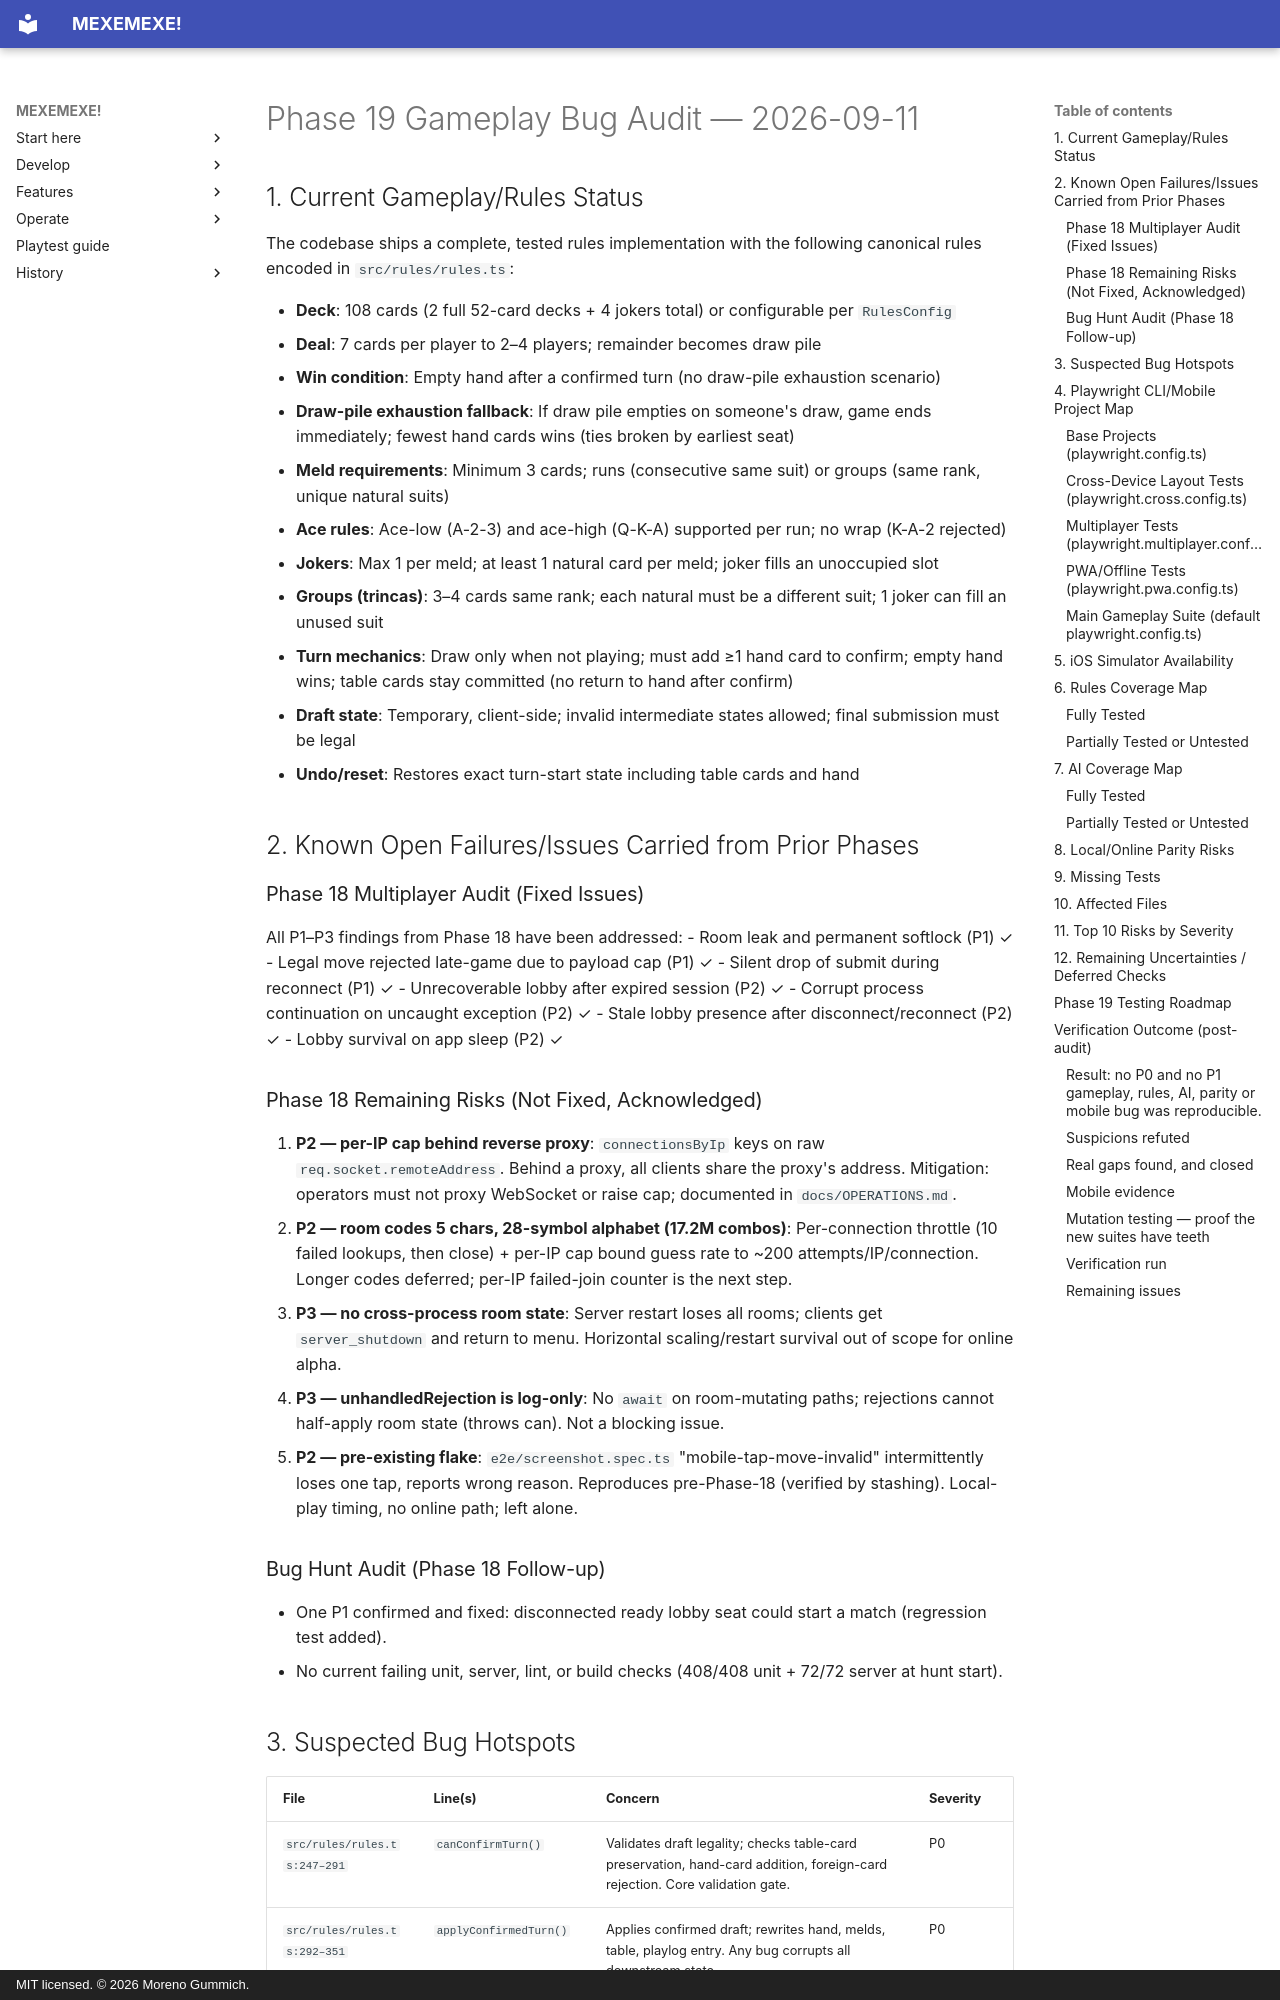

repository: mgummich/mexemexe-game · page: PHASE19_GAMEPLAY_BUG_AUDIT/index.html · generator: mkdocs · copyright: MIT licensed. © 2026 Moreno Gummich.

# Phase 19 Gameplay Bug Audit — 2026-09-11

## 1. Current Gameplay/Rules Status

The codebase ships a complete, tested rules implementation with the following canonical rules encoded in `src/rules/rules.ts`:

- **Deck**: 108 cards (2 full 52-card decks + 4 jokers total) or configurable per `RulesConfig`
- **Deal**: 7 cards per player to 2–4 players; remainder becomes draw pile
- **Win condition**: Empty hand after a confirmed turn (no draw-pile exhaustion scenario)
- **Draw-pile exhaustion fallback**: If draw pile empties on someone's draw, game ends immediately; fewest hand cards wins (ties broken by earliest seat)
- **Meld requirements**: Minimum 3 cards; runs (consecutive same suit) or groups (same rank, unique natural suits)
- **Ace rules**: Ace-low (A-2-3) and ace-high (Q-K-A) supported per run; no wrap (K-A-2 rejected)
- **Jokers**: Max 1 per meld; at least 1 natural card per meld; joker fills an unoccupied slot
- **Groups (trincas)**: 3–4 cards same rank; each natural must be a different suit; 1 joker can fill an unused suit
- **Turn mechanics**: Draw only when not playing; must add ≥1 hand card to confirm; empty hand wins; table cards stay committed (no return to hand after confirm)
- **Draft state**: Temporary, client-side; invalid intermediate states allowed; final submission must be legal
- **Undo/reset**: Restores exact turn-start state including table cards and hand

## 2. Known Open Failures/Issues Carried from Prior Phases

### Phase 18 Multiplayer Audit (Fixed Issues)
All P1–P3 findings from Phase 18 have been addressed:
- Room leak and permanent softlock (P1) ✓
- Legal move rejected late-game due to payload cap (P1) ✓
- Silent drop of submit during reconnect (P1) ✓
- Unrecoverable lobby after expired session (P2) ✓
- Corrupt process continuation on uncaught exception (P2) ✓
- Stale lobby presence after disconnect/reconnect (P2) ✓
- Lobby survival on app sleep (P2) ✓

### Phase 18 Remaining Risks (Not Fixed, Acknowledged)
1. **P2 — per-IP cap behind reverse proxy**: `connectionsByIp` keys on raw `req.socket.remoteAddress`. Behind a proxy, all clients share the proxy's address. Mitigation: operators must not proxy WebSocket or raise cap; documented in `docs/OPERATIONS.md`.
2. **P2 — room codes 5 chars, 28-symbol alphabet (17.2M combos)**: Per-connection throttle (10 failed lookups, then close) + per-IP cap bound guess rate to ~200 attempts/IP/connection. Longer codes deferred; per-IP failed-join counter is the next step.
3. **P3 — no cross-process room state**: Server restart loses all rooms; clients get `server_shutdown` and return to menu. Horizontal scaling/restart survival out of scope for online alpha.
4. **P3 — unhandledRejection is log-only**: No `await` on room-mutating paths; rejections cannot half-apply room state (throws can). Not a blocking issue.
5. **P2 — pre-existing flake**: `e2e/screenshot.spec.ts` "mobile-tap-move-invalid" intermittently loses one tap, reports wrong reason. Reproduces pre-Phase-18 (verified by stashing). Local-play timing, no online path; left alone.

### Bug Hunt Audit (Phase 18 Follow-up)
- One P1 confirmed and fixed: disconnected ready lobby seat could start a match (regression test added).
- No current failing unit, server, lint, or build checks (408/408 unit + 72/72 server at hunt start).
